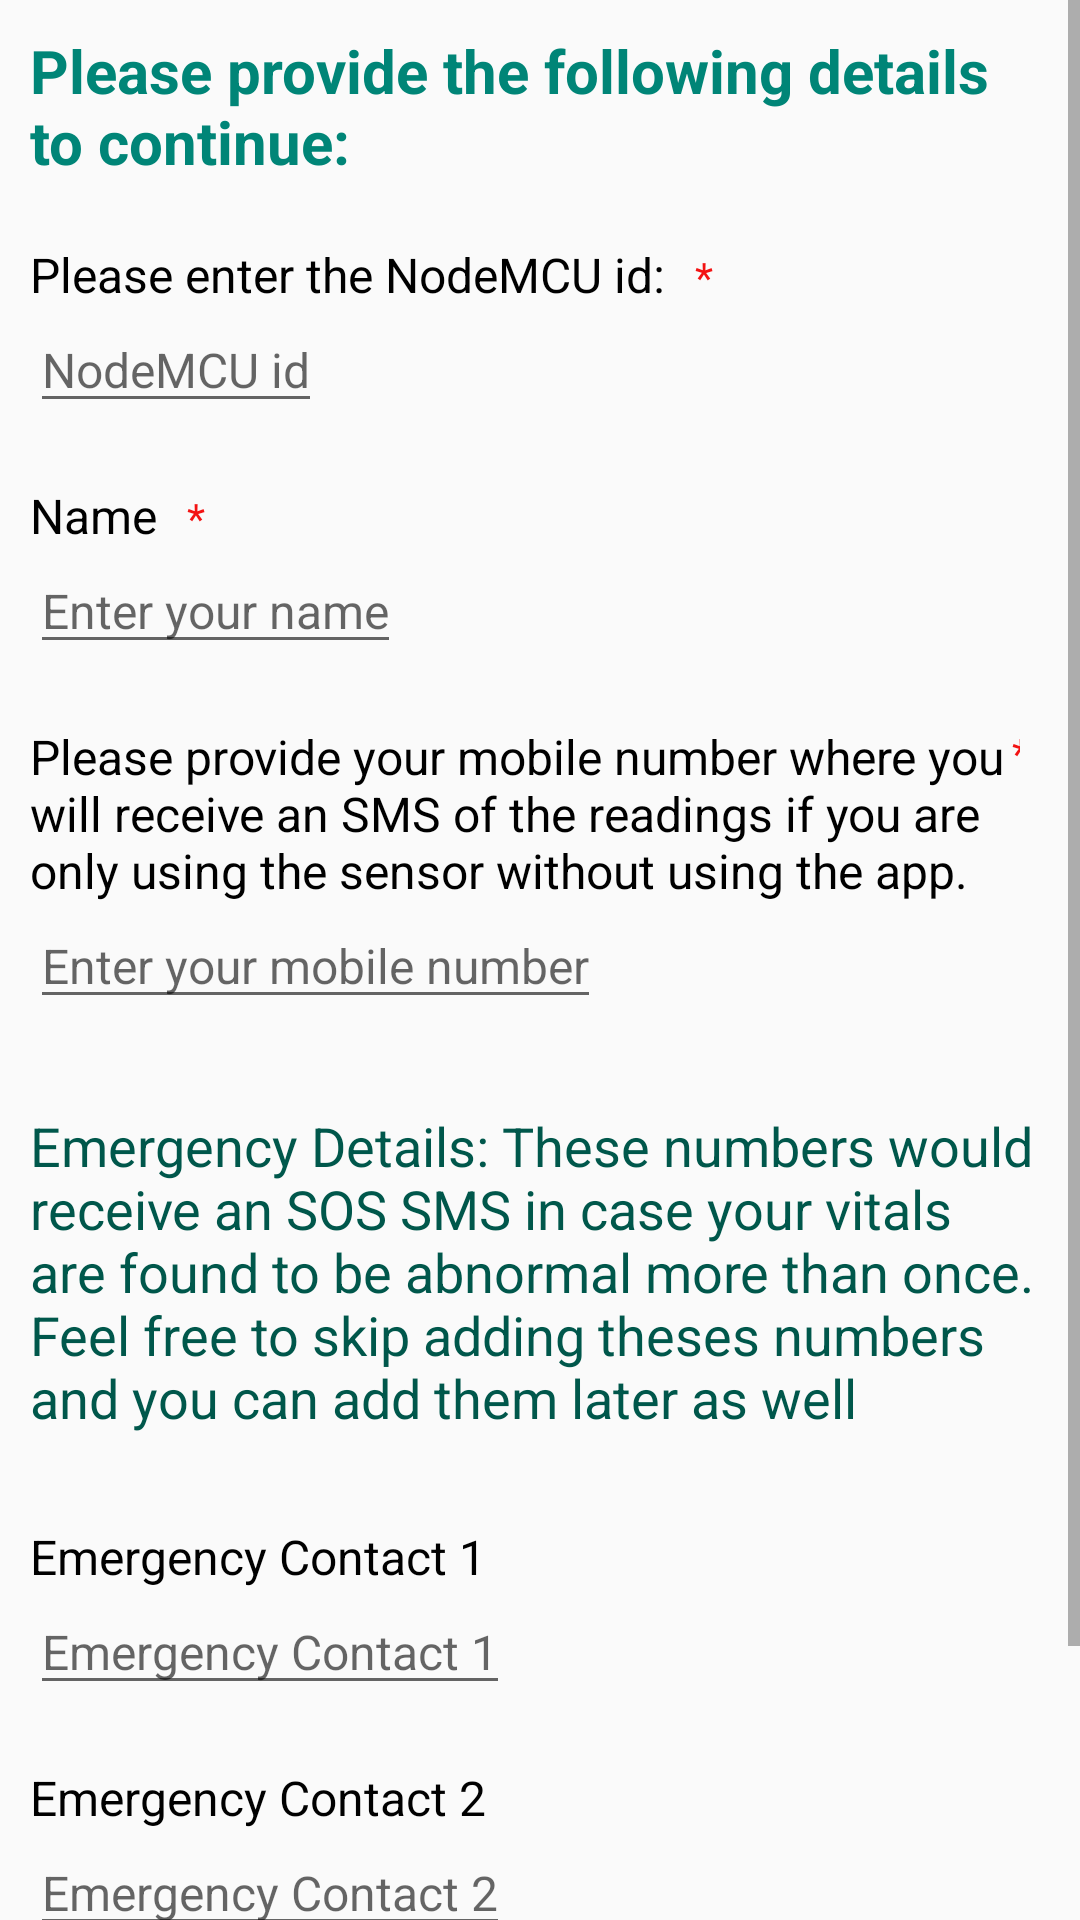

Layout XML and referenced resources for this Android screen:
<!-- AndroidManifest.xml: application theme AppTheme -->
<!-- res/layout/activity_details.xml -->
<?xml version="1.0" encoding="utf-8"?>
<ScrollView xmlns:android="http://schemas.android.com/apk/res/android"
    xmlns:app="http://schemas.android.com/apk/res-auto"
    xmlns:tools="http://schemas.android.com/tools"
    android:layout_width="match_parent"
    android:layout_height="match_parent">

    <LinearLayout
        android:layout_width="match_parent"
        android:layout_height="wrap_content"
        android:orientation="vertical"
        tools:context=".activity.DetailsActivity">

        <TextView
            android:layout_width="wrap_content"
            android:layout_height="wrap_content"
            android:layout_margin="10dp"
            android:text="@string/please_provide_the_following_details_to_continue"
            android:textColor="@color/colorPrimary"
            android:textSize="20sp"
            android:textStyle="bold" />

        <LinearLayout
            android:id="@+id/mcu_layout"
            android:layout_width="wrap_content"
            android:layout_height="wrap_content"
            android:layout_margin="10dp"
            android:orientation="vertical">

            <LinearLayout
                android:id="@+id/nodeMcuId"
                android:layout_width="wrap_content"
                android:layout_height="wrap_content"
                android:orientation="horizontal">

                <TextView
                    android:layout_width="wrap_content"
                    android:layout_height="wrap_content"
                    android:text="@string/node_mcu_id"
                    android:textColor="@color/black"
                    android:textSize="16sp" />

                <TextView
                    android:layout_width="wrap_content"
                    android:layout_height="wrap_content"
                    android:layout_gravity="top"
                    android:layout_marginHorizontal="10dp"
                    android:gravity="top"
                    android:text="*"
                    android:textColor="@color/red" />
            </LinearLayout>

            <com.google.android.material.textfield.TextInputEditText
                android:id="@+id/mcu_et"
                android:layout_width="wrap_content"
                android:layout_height="wrap_content"
                android:hint="@string/mcu_id"
                android:textColor="@color/black"
                android:textSize="16sp" />
        </LinearLayout>

        <LinearLayout
            android:id="@+id/name_layout"
            android:layout_width="wrap_content"
            android:layout_height="wrap_content"
            android:layout_margin="10dp"
            android:orientation="vertical">

            <LinearLayout
                android:layout_width="wrap_content"
                android:layout_height="wrap_content"
                android:orientation="horizontal">

                <TextView
                    android:layout_width="wrap_content"
                    android:layout_height="wrap_content"
                    android:text="@string/name"
                    android:textColor="@color/black"
                    android:textSize="16sp" />

                <TextView
                    android:layout_width="wrap_content"
                    android:layout_height="wrap_content"
                    android:layout_gravity="top"
                    android:layout_marginHorizontal="10dp"
                    android:gravity="top"
                    android:text="*"
                    android:textColor="@color/red" />
            </LinearLayout>

            <com.google.android.material.textfield.TextInputEditText
                android:id="@+id/name_et"
                android:layout_width="wrap_content"
                android:layout_height="wrap_content"
                android:hint="@string/enter_your_name"
                android:textColor="@color/black"
                android:textSize="16sp" />
        </LinearLayout>

        <LinearLayout
            android:id="@+id/phone_layout"
            android:layout_width="wrap_content"
            android:layout_height="wrap_content"
            android:layout_margin="10dp"
            android:orientation="vertical">

            <LinearLayout
                android:layout_width="wrap_content"
                android:layout_height="wrap_content"
                android:orientation="horizontal"
                android:weightSum="5">

                <TextView
                    android:layout_width="wrap_content"
                    android:layout_height="wrap_content"
                    android:layout_weight="4"
                    android:text="@string/phone_info"
                    android:textColor="@color/black"
                    android:textSize="16sp" />

                <TextView
                    android:layout_width="wrap_content"
                    android:layout_height="wrap_content"
                    android:layout_gravity="start"
                    android:layout_marginEnd="10dp"
                    android:layout_weight="1"
                    android:gravity="top"
                    android:text="*"
                    android:textColor="@color/red" />
            </LinearLayout>

            <com.google.android.material.textfield.TextInputEditText
                android:id="@+id/phone_et"
                android:layout_width="wrap_content"
                android:layout_height="wrap_content"
                android:hint="@string/enter_your_mobile"
                android:textColor="@color/black"
                android:textSize="16sp" />
        </LinearLayout>


        <TextView
            android:layout_width="wrap_content"
            android:layout_height="wrap_content"
            android:layout_marginHorizontal="10dp"
            android:layout_marginVertical="20dp"
            android:text="@string/emergency_details"
            android:textColor="@color/colorPrimaryDark"
            android:textSize="18sp" />

        <LinearLayout
            android:id="@+id/emergency_ph1"
            android:layout_width="wrap_content"
            android:layout_height="wrap_content"
            android:layout_margin="10dp"
            android:orientation="vertical">

            <TextView
                android:layout_width="wrap_content"
                android:layout_height="wrap_content"
                android:text="@string/emergency_contact_1"
                android:textColor="@color/black"
                android:textSize="16sp" />

            <com.google.android.material.textfield.TextInputEditText
                android:id="@+id/emergencyphone1_et"
                android:layout_width="wrap_content"
                android:layout_height="wrap_content"
                android:hint="@string/emergency_contact_1"
                android:textColor="@color/black"
                android:textSize="16sp" />
        </LinearLayout>


        <LinearLayout
            android:id="@+id/emergency_ph2"
            android:layout_width="wrap_content"
            android:layout_height="wrap_content"
            android:layout_margin="10dp"
            android:orientation="vertical">

            <TextView
                android:layout_width="wrap_content"
                android:layout_height="wrap_content"
                android:text="@string/emergency_contact_2"
                android:textColor="@color/black"
                android:textSize="16sp" />

            <com.google.android.material.textfield.TextInputEditText
                android:id="@+id/emergencyphone2_et"
                android:layout_width="wrap_content"
                android:layout_height="wrap_content"
                android:hint="@string/emergency_contact_2"
                android:textColor="@color/black"
                android:textSize="16sp" />
        </LinearLayout>


        <Button
            android:id="@+id/submit"
            android:layout_width="wrap_content"
            android:layout_height="wrap_content"
            android:layout_gravity="center"
            android:layout_margin="20dp"
            android:background="@color/colorPrimaryDark"
            android:text="Submit"
            android:textColor="@color/white" />

    </LinearLayout>
</ScrollView>
<!-- resources referenced by this layout -->
<resources>
  <color name="colorPrimary">#008577</color>
  <color name="colorPrimaryDark">#00574B</color>
  <color name="red">#F31212</color>
  <color name="white">#FFFFFF</color>
  <string name="emergency_contact_1">Emergency Contact 1</string>
  <string name="emergency_contact_2">Emergency Contact 2</string>
  <string name="emergency_details">Emergency Details: These numbers would receive an SOS SMS in case your vitals are found to be abnormal more than once. Feel free to skip adding theses numbers and you can add them later as well</string>
  <string name="enter_your_mobile">Enter your mobile number</string>
  <string name="enter_your_name">Enter your name</string>
  <string name="mcu_id">NodeMCU id</string>
  <string name="name">Name</string>
  <string name="node_mcu_id">Please enter the NodeMCU id:</string>
  <string name="phone_info">Please provide your mobile number where you will receive an SMS of the readings if you are only using the sensor without using the app.</string>
  <string name="please_provide_the_following_details_to_continue">Please provide the following details to continue:</string>
  <style name="AppTheme" parent="Theme.AppCompat.Light.DarkActionBar">
          
          <item name="colorPrimary">@color/colorPrimary</item>
          <item name="colorPrimaryDark">@color/colorPrimaryDark</item>
          <item name="colorAccent">@color/colorAccent</item>
      </style>
  <color name="colorAccent">#00574B</color>
  <!-- not gathered from this repository: default colours our renderer supplied (Android Studio template values) -->
  <color name="black">#FF000000</color>
</resources>
